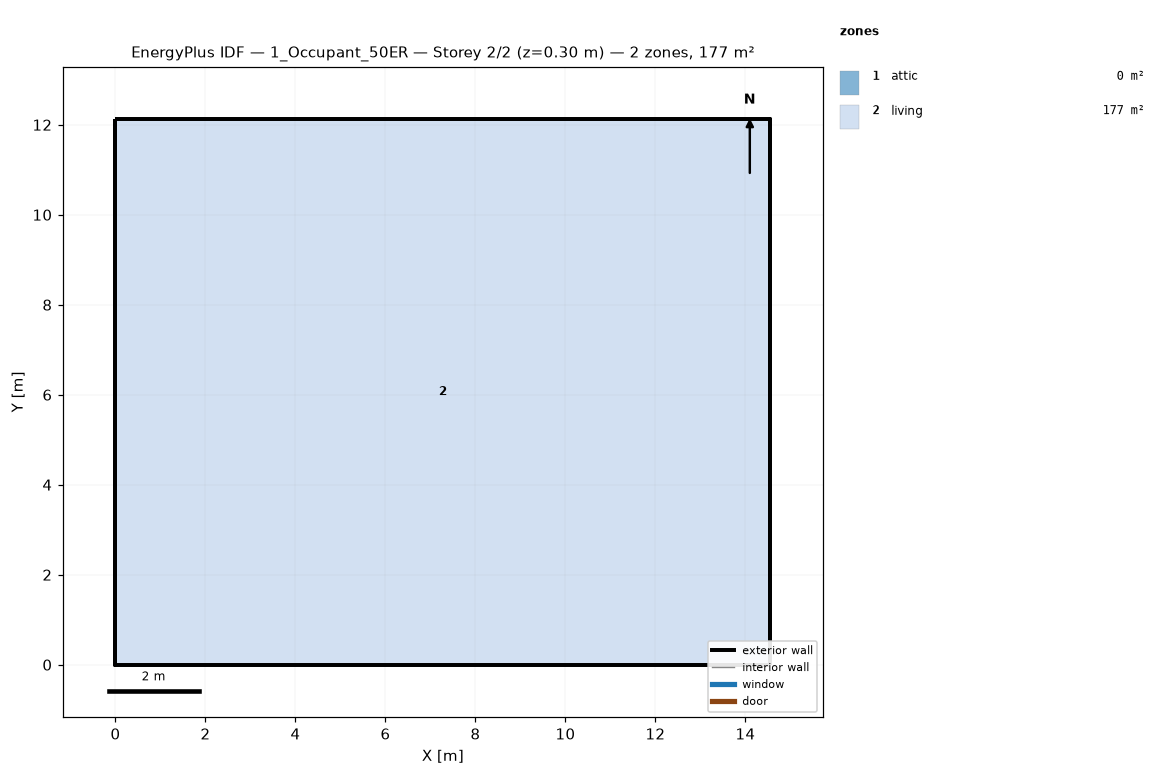
=== STOREY PLAN SPEC (per zone: floor XY polygon, exterior-wall plan segments, windows/doors) ===
zone 1: attic  (0.0 m²)
  exterior wall: (14.55, 0.00) – (14.55, 12.13) – (14.55, 6.06)  [18.2 m]
  exterior wall: (0.00, 12.13) – (0.00, 0.00) – (0.00, 6.06)  [18.2 m]
zone 2: living  (176.5 m²)
  floor: (0.00, 0.00) (0.00, 12.13) (14.55, 12.13) (14.55, 0.00)
  exterior wall: (0.00, 0.00) – (14.55, 0.00)  [14.6 m]
  exterior wall: (14.55, 0.00) – (14.55, 12.13)  [12.1 m]
  exterior wall: (14.55, 12.13) – (0.00, 12.13)  [14.6 m]
  exterior wall: (0.00, 12.13) – (0.00, 0.00)  [12.1 m]

=== DERIVED (storey summary) ===
Building: 1_Occupant_50ER
Storey: 2 of 2  (floor level z = 0.30 m)
Storey gross floor area: 176.5 m²
Zones on this storey: 2
  - attic: floor 0.0 m²; exterior wall 36.4 m (24.5 m²); WWR 0.0%
  - living: floor 176.5 m²; exterior wall 53.4 m (146.4 m²); WWR 0.0%
Zone adjacency: (none detected)